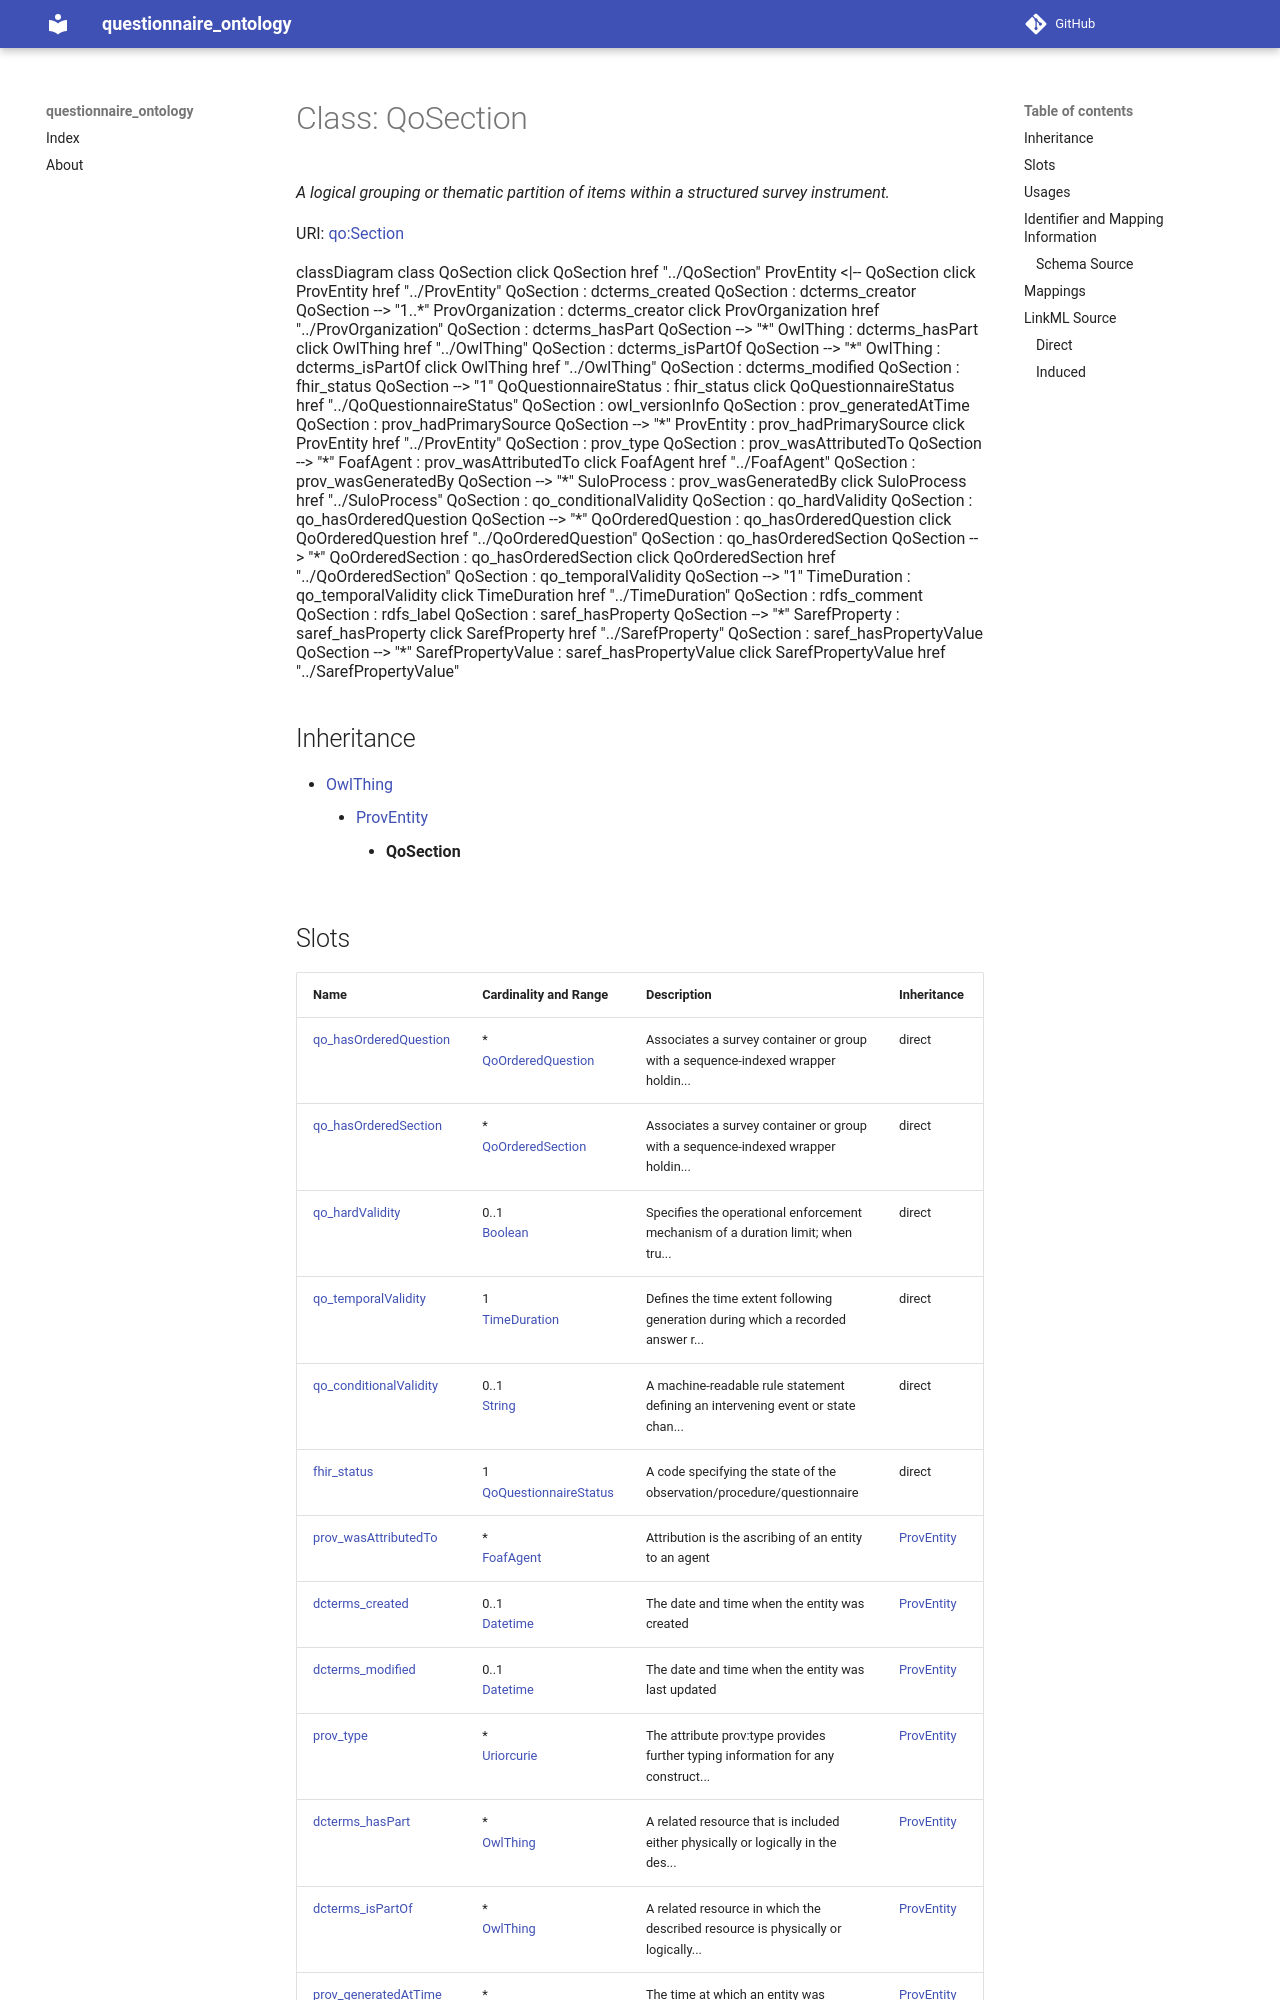

repository: faqirfoundation/questionnaire-ontology · page: QoSection/index.html · generator: mkdocs



# Class: QoSection 


_A logical grouping or thematic partition of items within a structured survey instrument._





URI: [qo:Section](https://ns.faqir.org/q-o#Section)






```mermaid
 classDiagram
    class QoSection
    click QoSection href "../QoSection"
      ProvEntity <|-- QoSection
        click ProvEntity href "../ProvEntity"
      
      QoSection : dcterms_created
        
      QoSection : dcterms_creator
        
          
    
        
        
        QoSection --> "1..*" ProvOrganization : dcterms_creator
        click ProvOrganization href "../ProvOrganization"
    

        
      QoSection : dcterms_hasPart
        
          
    
        
        
        QoSection --> "*" OwlThing : dcterms_hasPart
        click OwlThing href "../OwlThing"
    

        
      QoSection : dcterms_isPartOf
        
          
    
        
        
        QoSection --> "*" OwlThing : dcterms_isPartOf
        click OwlThing href "../OwlThing"
    

        
      QoSection : dcterms_modified
        
      QoSection : fhir_status
        
          
    
        
        
        QoSection --> "*" SarefPropertyValue : fhir_status
        click SarefPropertyValue href "../SarefPropertyValue"
    

        
      QoSection : owl_versionInfo
        
      QoSection : prov_generatedAtTime
        
      QoSection : prov_hadPrimarySource
        
          
    
        
        
        QoSection --> "*" ProvEntity : prov_hadPrimarySource
        click ProvEntity href "../ProvEntity"
    

        
      QoSection : prov_type
        
      QoSection : prov_wasAttributedTo
        
          
    
        
        
        QoSection --> "*" FoafAgent : prov_wasAttributedTo
        click FoafAgent href "../FoafAgent"
    

        
      QoSection : prov_wasGeneratedBy
        
          
    
        
        
        QoSection --> "*" SuloProcess : prov_wasGeneratedBy
        click SuloProcess href "../SuloProcess"
    

        
      QoSection : qo_conditionalValidity
        
      QoSection : qo_hardValidity
        
      QoSection : qo_hasOrderedQuestion
        
          
    
        
        
        QoSection --> "*" QoOrderedQuestion : qo_hasOrderedQuestion
        click QoOrderedQuestion href "../QoOrderedQuestion"
    

        
      QoSection : qo_hasOrderedSection
        
          
    
        
        
        QoSection --> "*" QoOrderedSection : qo_hasOrderedSection
        click QoOrderedSection href "../QoOrderedSection"
    

        
      QoSection : qo_temporalValidity
        
          
    
        
        
        QoSection --> "1" TimeDuration : qo_temporalValidity
        click TimeDuration href "../TimeDuration"
    

        
      QoSection : rdfs_comment
        
      QoSection : rdfs_label
        
      QoSection : saref_hasProperty
        
          
    
        
        
        QoSection --> "*" SarefProperty : saref_hasProperty
        click SarefProperty href "../SarefProperty"
    

        
      QoSection : saref_hasPropertyValue
        
          
    
        
        
        QoSection --> "*" SarefPropertyValue : saref_hasPropertyValue
        click SarefPropertyValue href "../SarefPropertyValue"
    

        
      
```





## Inheritance
* [OwlThing](OwlThing.md)
    * [ProvEntity](ProvEntity.md)
        * **QoSection**



## Slots

| Name | Cardinality and Range | Description | Inheritance |
| ---  | --- | --- | --- |
| [qo_hasOrderedQuestion](qo_hasOrderedQuestion.md) | * <br/> [QoOrderedQuestion](QoOrderedQuestion.md) | Associates a survey container or group with a sequence-indexed wrapper holdin... | direct |
| [qo_hasOrderedSection](qo_hasOrderedSection.md) | * <br/> [QoOrderedSection](QoOrderedSection.md) | Associates a survey container or group with a sequence-indexed wrapper holdin... | direct |
| [qo_hardValidity](qo_hardValidity.md) | 0..1 <br/> [Boolean](Boolean.md) | Specifies the operational enforcement mechanism of a duration limit; when tru... | direct |
| [qo_temporalValidity](qo_temporalValidity.md) | 1 <br/> [TimeDuration](TimeDuration.md) | Defines the time extent following generation during which a recorded answer r... | direct |
| [qo_conditionalValidity](qo_conditionalValidity.md) | 0..1 <br/> [String](String.md) | A machine-readable rule statement defining an intervening event or state chan... | direct |
| [prov_wasAttributedTo](prov_wasAttributedTo.md) | * <br/> [FoafAgent](FoafAgent.md) | Attribution is the ascribing of an entity to an agent | [ProvEntity](ProvEntity.md) |
| [dcterms_created](dcterms_created.md) | 0..1 <br/> [Datetime](Datetime.md) | The date and time when the entity was created | [ProvEntity](ProvEntity.md) |
| [dcterms_modified](dcterms_modified.md) | 0..1 <br/> [Datetime](Datetime.md) | The date and time when the entity was last updated | [ProvEntity](ProvEntity.md) |
| [prov_type](prov_type.md) | * <br/> [Uriorcurie](Uriorcurie.md) | The attribute prov:type provides further typing information for any construct... | [ProvEntity](ProvEntity.md) |
| [dcterms_hasPart](dcterms_hasPart.md) | * <br/> [OwlThing](OwlThing.md) | A related resource that is included either physically or logically in the des... | [ProvEntity](ProvEntity.md) |
| [dcterms_isPartOf](dcterms_isPartOf.md) | * <br/> [OwlThing](OwlThing.md) | A related resource in which the described resource is physically or logically... | [ProvEntity](ProvEntity.md) |
| [prov_generatedAtTime](prov_generatedAtTime.md) | * <br/> [Datetime](Datetime.md) | The time at which an entity was completely created and is available for use | [ProvEntity](ProvEntity.md) |
| [fhir_status](fhir_status.md) | * <br/> [SarefPropertyValue](SarefPropertyValue.md) | A code specifying the state of the observation/procedure/questionnaire | [ProvEntity](ProvEntity.md) |
| [dcterms_creator](dcterms_creator.md) | 1..* <br/> [ProvOrganization](ProvOrganization.md) | An entity responsible for making the resource | [ProvEntity](ProvEntity.md) |
| [saref_hasProperty](saref_hasProperty.md) | * <br/> [SarefProperty](SarefProperty.md) | Links a feature kind or a feature of interest to one of its properties | [ProvEntity](ProvEntity.md) |
| [saref_hasPropertyValue](saref_hasPropertyValue.md) | * <br/> [SarefPropertyValue](SarefPropertyValue.md) | Links a feature kind, a feature of interest, or a property of interest, to a ... | [ProvEntity](ProvEntity.md) |
| [owl_versionInfo](owl_versionInfo.md) | 0..1 <br/> [String](String.md) | An owl:versionInfo statement generally has as its object a string giving info... | [OwlThing](OwlThing.md) |
| [rdfs_label](rdfs_label.md) | 1..* <br/> [String](String.md) | human-readable version of a resource's name | [OwlThing](OwlThing.md) |
| [rdfs_comment](rdfs_comment.md) | 1..* <br/> [String](String.md) | A textual comment helps clarify the meaning of RDF classes and properties | [OwlThing](OwlThing.md) |
| [prov_hadPrimarySource](prov_hadPrimarySource.md) | * <br/> [ProvEntity](ProvEntity.md) | A primary source for a topic refers to something produced by some agent with ... | [OwlThing](OwlThing.md) |
| [prov_wasGeneratedBy](prov_wasGeneratedBy.md) | * <br/> [SuloProcess](SuloProcess.md) | Generation is the completion of production of a new entity by an activity | [OwlThing](OwlThing.md) |





## Usages

| used by | used in | type | used |
| ---  | --- | --- | --- |
| [QoOrderedSection](QoOrderedSection.md) | [qo_section](qo_section.md) | range | [QoSection](QoSection.md) |
| [QoSection](QoSection.md) | [qo_hasOrderedQuestion](qo_hasOrderedQuestion.md) | domain | [QoSection](QoSection.md) |
| [QoSection](QoSection.md) | [qo_hasOrderedSection](qo_hasOrderedSection.md) | domain | [QoSection](QoSection.md) |






## Identifier and Mapping Information







### Schema Source


* from schema: https://ns.faqir.org/q-o




## Mappings

| Mapping Type | Mapped Value |
| ---  | ---  |
| self | qo:Section |
| native | qo:QoSection |
| narrow | fhir:Questionnaire.item.where(type='group') |







## LinkML Source

<!-- TODO: investigate https://stackoverflow.com/questions/37606292/how-to-create-tabbed-code-blocks-in-mkdocs-or-sphinx -->

### Direct

<details>
```yaml
name: qo_Section
description: A logical grouping or thematic partition of items within a structured
  survey instrument.
from_schema: https://ns.faqir.org/q-o
narrow_mappings:
- fhir:Questionnaire.item.where(type='group')
is_a: prov_Entity
slots:
- qo_hasOrderedQuestion
- qo_hasOrderedSection
- qo_hardValidity
- qo_temporalValidity
- qo_conditionalValidity
slot_usage:
  dcterms_creator:
    name: dcterms_creator
    mappings:
    - fhir:Questionnaire.author
    range: prov_Organization
    required: true
  qo_hasOrderedQuestion:
    name: qo_hasOrderedQuestion
    domain: qo_Section
  qo_hasOrderedSection:
    name: qo_hasOrderedSection
    domain: qo_Section
class_uri: qo:Section

```
</details>
